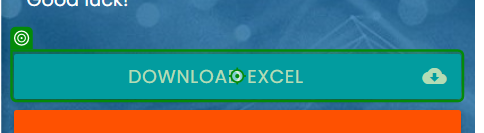
Task: Simple RPA Challenge
Workflow: DownloadInputFile

Step 1: click on the link '*Download Excel*' in window 'Rpa Challenge' (chrome.exe)

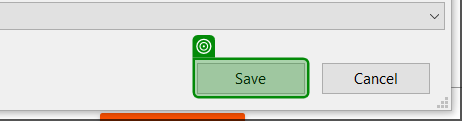
Step 2: check '(Save)|(Guardar)' in window '(Save As)|(Guardar como)' (chrome.exe)

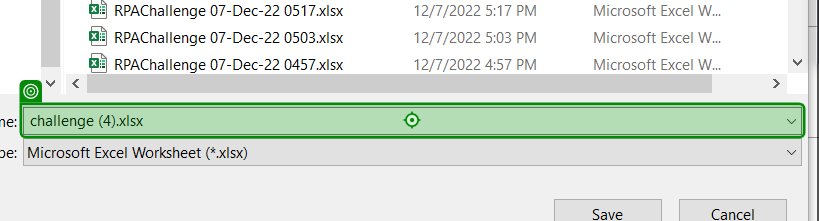
Step 3: type "[Path.Combine(in_str_DownloadsFolderPath, "RPAChallenge " + Now.ToString("dd-MMM-yy hhmm"))]" into the combo box '(File name:)|(Nombre( de archivo)?:)' in window '(Save As)|(Guardar como)' (chrome.exe)

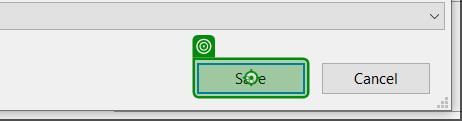
Step 4: click on '(Save)|(Guardar)' in window '(Save As)|(Guardar como)' (chrome.exe)

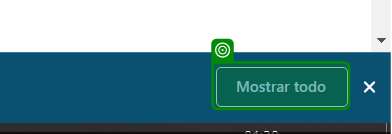
Step 5: check the push button '(Mostrar todo)|(Show all)' (chrome.exe)
